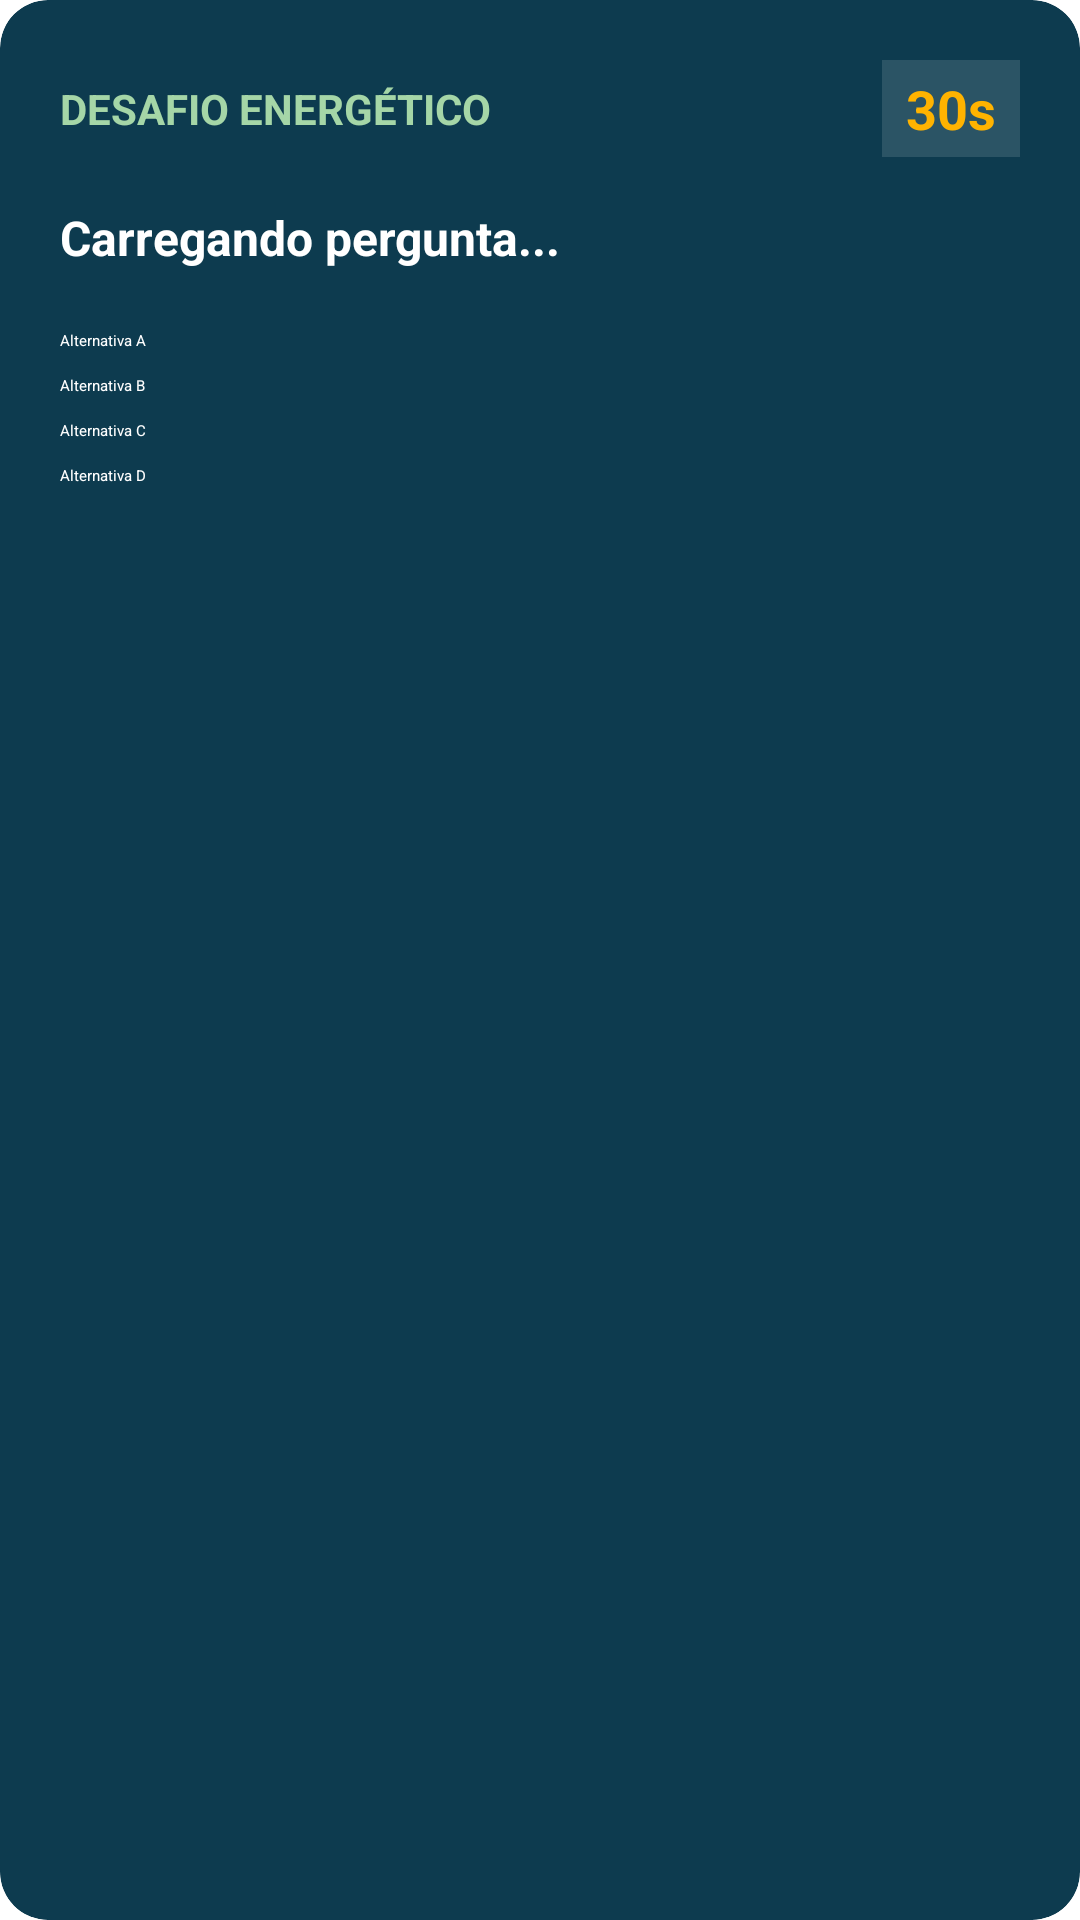

Android layout source for this screen:
<!-- AndroidManifest.xml: application theme Theme.App.Starting -->
<!-- res/layout/dialog_desafio.xml -->
<?xml version="1.0" encoding="utf-8"?>
<androidx.cardview.widget.CardView
    xmlns:android="http://schemas.android.com/apk/res/android"
    xmlns:app="http://schemas.android.com/apk/res-auto"
    android:layout_width="match_parent"
    android:layout_height="wrap_content"
    android:layout_margin="24dp"
    app:cardCornerRadius="16dp"
    app:cardElevation="12dp"
    app:cardBackgroundColor="#0D3B4F">

    <LinearLayout
        android:layout_width="match_parent"
        android:layout_height="wrap_content"
        android:orientation="vertical"
        android:padding="20dp"
        android:gravity="center_horizontal">

        <RelativeLayout
            android:layout_width="match_parent"
            android:layout_height="wrap_content"
            android:layout_marginBottom="16dp">

            <TextView
                android:id="@+id/tvModalType"
                android:layout_width="wrap_content"
                android:layout_height="wrap_content"
                android:text="DESAFIO ENERGÉTICO"
                android:textColor="@color/green_border"
                android:textStyle="bold"
                android:textSize="14sp"
                android:layout_alignParentStart="true"
                android:layout_centerVertical="true"/>

            <TextView
                android:id="@+id/tvTimer"
                android:layout_width="wrap_content"
                android:layout_height="wrap_content"
                android:text="30s"
                android:textColor="#FFB300"
                android:textStyle="bold"
                android:textSize="18sp"
                android:layout_alignParentEnd="true"
                android:layout_centerVertical="true"
                android:background="#20FFFFFF"
                android:paddingHorizontal="8dp"
                android:paddingVertical="4dp"/>
        </RelativeLayout>

        <TextView
            android:id="@+id/tvModalEnunciado"
            android:layout_width="match_parent"
            android:layout_height="wrap_content"
            android:text="Carregando pergunta..."
            android:textColor="@color/white"
            android:textSize="16sp"
            android:textStyle="bold"
            android:layout_marginBottom="20dp" />

        <Button
            android:id="@+id/btnOptA"
            android:layout_width="match_parent"
            android:layout_height="wrap_content"
            android:layout_marginBottom="8dp"
            android:text="Alternativa A"
            android:textAlignment="viewStart"
            android:backgroundTint="#1A5268"
            android:textColor="@color/white"/>

        <Button
            android:id="@+id/btnOptB"
            android:layout_width="match_parent"
            android:layout_height="wrap_content"
            android:layout_marginBottom="8dp"
            android:text="Alternativa B"
            android:textAlignment="viewStart"
            android:backgroundTint="#1A5268"
            android:textColor="@color/white"/>

        <Button
            android:id="@+id/btnOptC"
            android:layout_width="match_parent"
            android:layout_height="wrap_content"
            android:layout_marginBottom="8dp"
            android:text="Alternativa C"
            android:textAlignment="viewStart"
            android:backgroundTint="#1A5268"
            android:textColor="@color/white"/>

        <Button
            android:id="@+id/btnOptD"
            android:layout_width="match_parent"
            android:layout_height="wrap_content"
            android:layout_marginBottom="16dp"
            android:text="Alternativa D"
            android:textAlignment="viewStart"
            android:backgroundTint="#1A5268"
            android:textColor="@color/white"/>

    </LinearLayout>
</androidx.cardview.widget.CardView>
<!-- resources referenced by this layout -->
<resources>
  <color name="green_border">#A5D6A7</color>
  <color name="white">#FFFFFF</color>
  <style name="Theme.App.Starting" parent="Theme.SplashScreen">
          <item name="windowSplashScreenBackground">#0D2C3A</item>
  
          <item name="windowSplashScreenAnimatedIcon">@drawable/ic_splash_final</item>
  
          <item name="windowSplashScreenAnimationDuration">1000</item>
          <item name="postSplashScreenTheme">@style/Theme.TransicaoEnergetica</item>
      </style>
  <!-- drawable ic_splash_final (drawable) -->
  <?xml version="1.0" encoding="utf-8"?>
  <layer-list xmlns:android="http://schemas.android.com/apk/res/android">
  
      <item
          android:drawable="@drawable/mundo"
          android:width="120dp"
          android:height="110dp"
          android:gravity="center" />
  
  </layer-list>
  <style name="Theme.TransicaoEnergetica" parent="Base.Theme.TransicaoEnergetica" />
  <!-- drawable mundo: png bitmap (drawable, 363114 bytes) -->
  <style name="Base.Theme.TransicaoEnergetica" parent="Theme.Material3.DayNight.NoActionBar">
          
          
      </style>
</resources>
